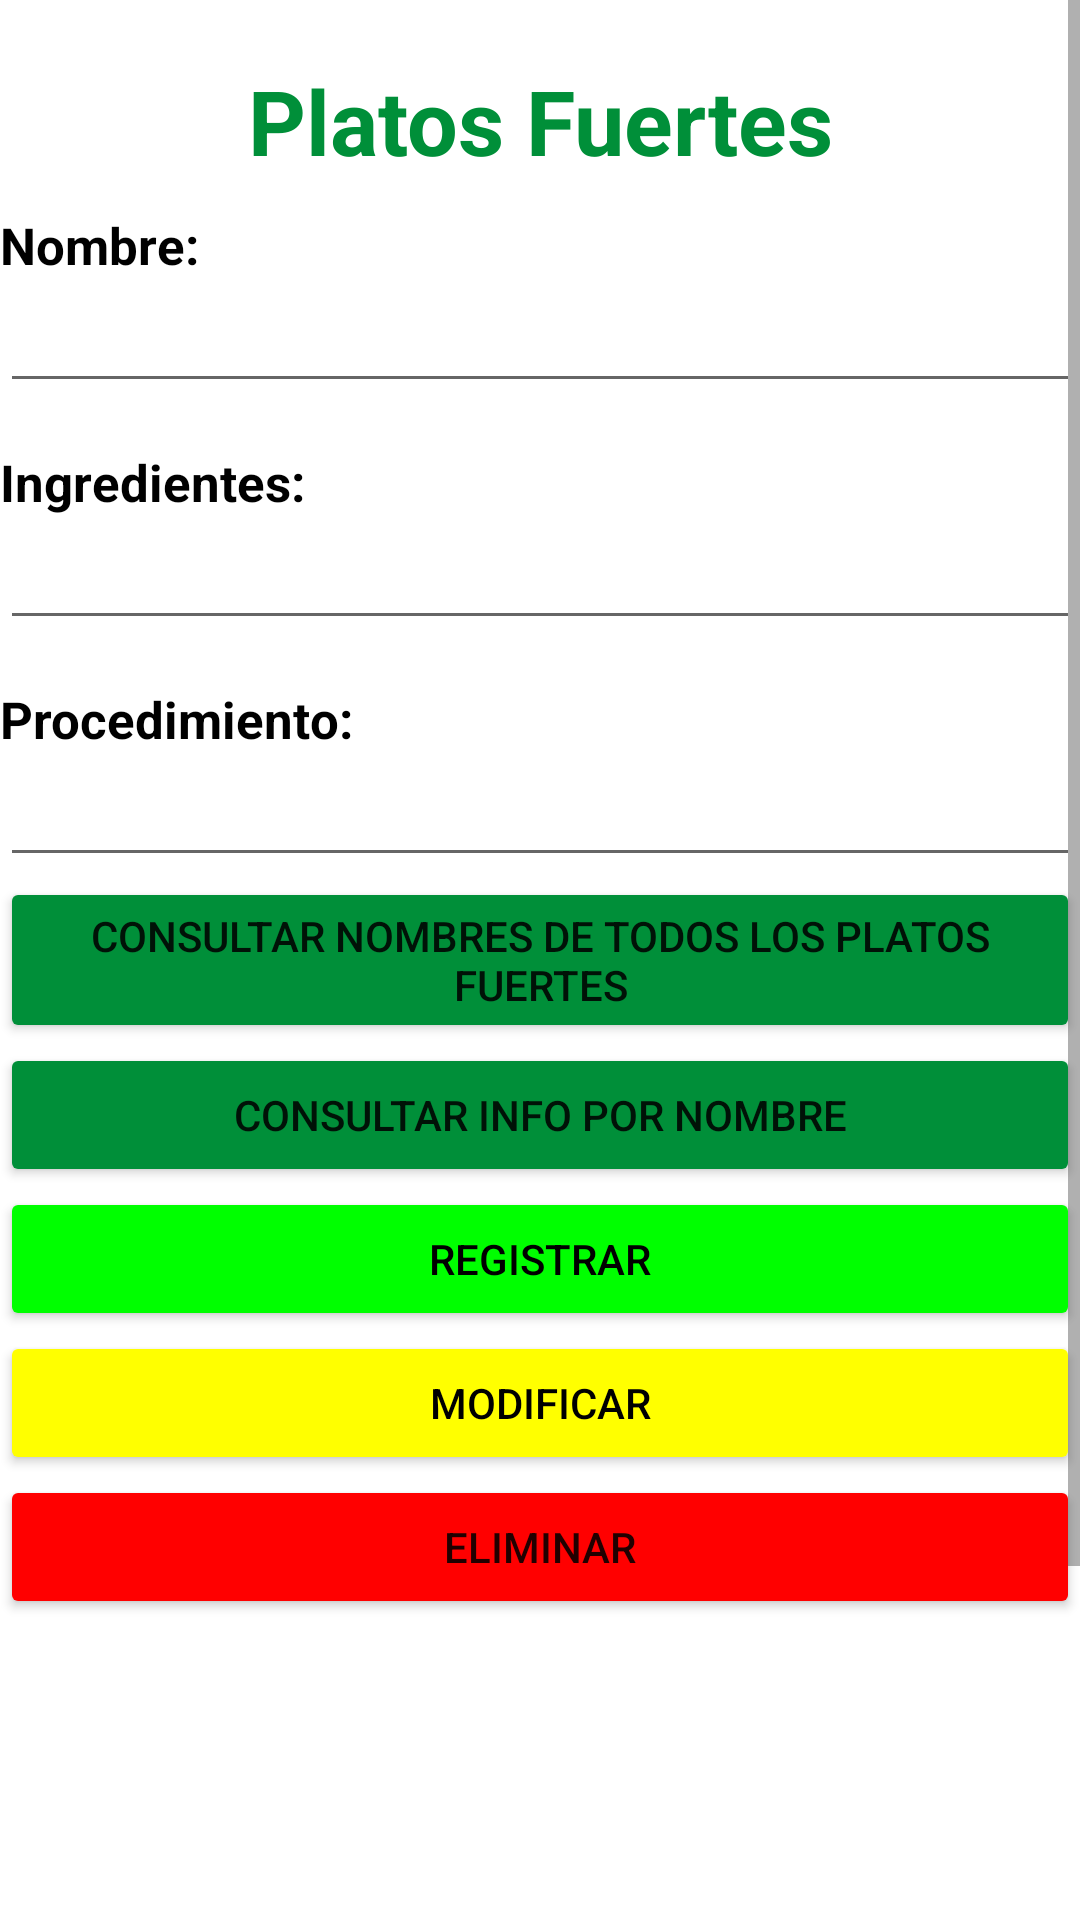

Produce the Android XML layout that renders to this screen, including the resource entries it uses.
<!-- AndroidManifest.xml: application theme Theme.AplicacionRecetario -->
<!-- res/layout/activity_gestionar_platos_fuertes.xml -->
<?xml version="1.0" encoding="utf-8"?>
<androidx.constraintlayout.widget.ConstraintLayout xmlns:android="http://schemas.android.com/apk/res/android"
    xmlns:app="http://schemas.android.com/apk/res-auto"
    xmlns:tools="http://schemas.android.com/tools"
    android:layout_width="match_parent"
    android:layout_height="match_parent"
    tools:context=".GestionarPlatosFuertes">

    <ScrollView
        android:layout_width="match_parent"
        android:layout_height="match_parent">

        <LinearLayout
            android:layout_width="match_parent"
            android:layout_height="wrap_content"
            android:orientation="vertical" >

            <TextView
                android:id="@+id/textView"
                android:layout_width="match_parent"
                android:layout_height="wrap_content"
                android:layout_marginTop="20dp"
                android:gravity="center"
                android:text="Platos Fuertes"
                android:textColor="#008F39"
                android:textSize="30sp"
                android:textStyle="bold" />

            <TextView
                android:id="@+id/textView2"
                android:layout_width="match_parent"
                android:layout_height="wrap_content"
                android:layout_marginTop="10dp"
                android:text="Nombre:"
                android:textColor="@color/black"
                android:textSize="17sp"
                android:textStyle="bold" />

            <EditText
                android:id="@+id/txtNombrePlatoFuerte"
                android:layout_width="match_parent"
                android:layout_height="wrap_content"
                android:ems="10"
                android:inputType="textPersonName" />

            <TextView
                android:id="@+id/textView3"
                android:layout_width="match_parent"
                android:layout_height="wrap_content"
                android:layout_marginTop="15dp"
                android:text="Ingredientes:"
                android:textColor="@color/black"
                android:textSize="17sp"
                android:textStyle="bold" />

            <EditText
                android:id="@+id/txtIngredientesPlatoFuerte"
                android:layout_width="match_parent"
                android:layout_height="wrap_content"
                android:ems="10"
                android:gravity="start|top"
                android:inputType="textMultiLine" />

            <TextView
                android:id="@+id/textView4"
                android:layout_width="match_parent"
                android:layout_height="wrap_content"
                android:layout_marginTop="15dp"
                android:text="Procedimiento:"
                android:textColor="@color/black"
                android:textSize="17sp"
                android:textStyle="bold" />

            <EditText
                android:id="@+id/txtProcedimientoPlatoFuerte"
                android:layout_width="match_parent"
                android:layout_height="wrap_content"
                android:ems="10"
                android:gravity="start|top"
                android:inputType="textMultiLine"
                android:scrollbars="horizontal" />

            <Button
                android:id="@+id/btnConsultarPlatosFuertes"
                android:layout_width="match_parent"
                android:layout_height="wrap_content"
                android:backgroundTint="#008F39"
                android:text="Consultar Nombres de Todos Los Platos Fuertes" />

            <Button
                android:id="@+id/btnConsultarPlatoFPorNombre"
                android:layout_width="match_parent"
                android:layout_height="wrap_content"
                android:backgroundTint="#008F39"
                android:text="Consultar info por nombre" />

            <Button
                android:id="@+id/btnRegistrarPlatoFuerte"
                android:layout_width="match_parent"
                android:layout_height="wrap_content"
                android:backgroundTint="#00FF00"
                android:text="Registrar"
                android:textColor="@color/black" />

            <Button
                android:id="@+id/btnModificarPlatoFuerte"
                android:layout_width="match_parent"
                android:layout_height="wrap_content"
                android:backgroundTint="#FFFF00"
                android:text="Modificar"
                android:textColor="@color/black" />

            <Button
                android:id="@+id/btnEliminarPlatoFuerte"
                android:layout_width="match_parent"
                android:layout_height="wrap_content"
                android:backgroundTint="#FF0000"
                android:text="Eliminar" />

            <TextView
                android:id="@+id/txtTodosLosPlatosFuertes"
                android:layout_width="match_parent"
                android:layout_height="245dp" />
        </LinearLayout>
    </ScrollView>
</androidx.constraintlayout.widget.ConstraintLayout>
<!-- resources referenced by this layout -->
<resources>
  <style name="Theme.AplicacionRecetario" parent="Theme.MaterialComponents.DayNight.DarkActionBar">
          
          <item name="colorPrimary">@color/purple_500</item>
          <item name="colorPrimaryVariant">@color/purple_700</item>
          <item name="colorOnPrimary">@color/white</item>
          
          <item name="colorSecondary">@color/teal_200</item>
          <item name="colorSecondaryVariant">@color/teal_700</item>
          <item name="colorOnSecondary">@color/black</item>
          
          <item name="android:statusBarColor" tools:targetApi="l">?attr/colorPrimaryVariant</item>
          
      </style>
  <!-- not gathered from this repository: default colours our renderer supplied (Android Studio template values) -->
  <color name="purple_500">#FF6200EE</color>
  <color name="purple_700">#FF3700B3</color>
  <color name="teal_200">#FF03DAC5</color>
  <color name="teal_700">#FF018786</color>
  <color name="black">#FF000000</color>
  <color name="white">#FFFFFFFF</color>
</resources>
